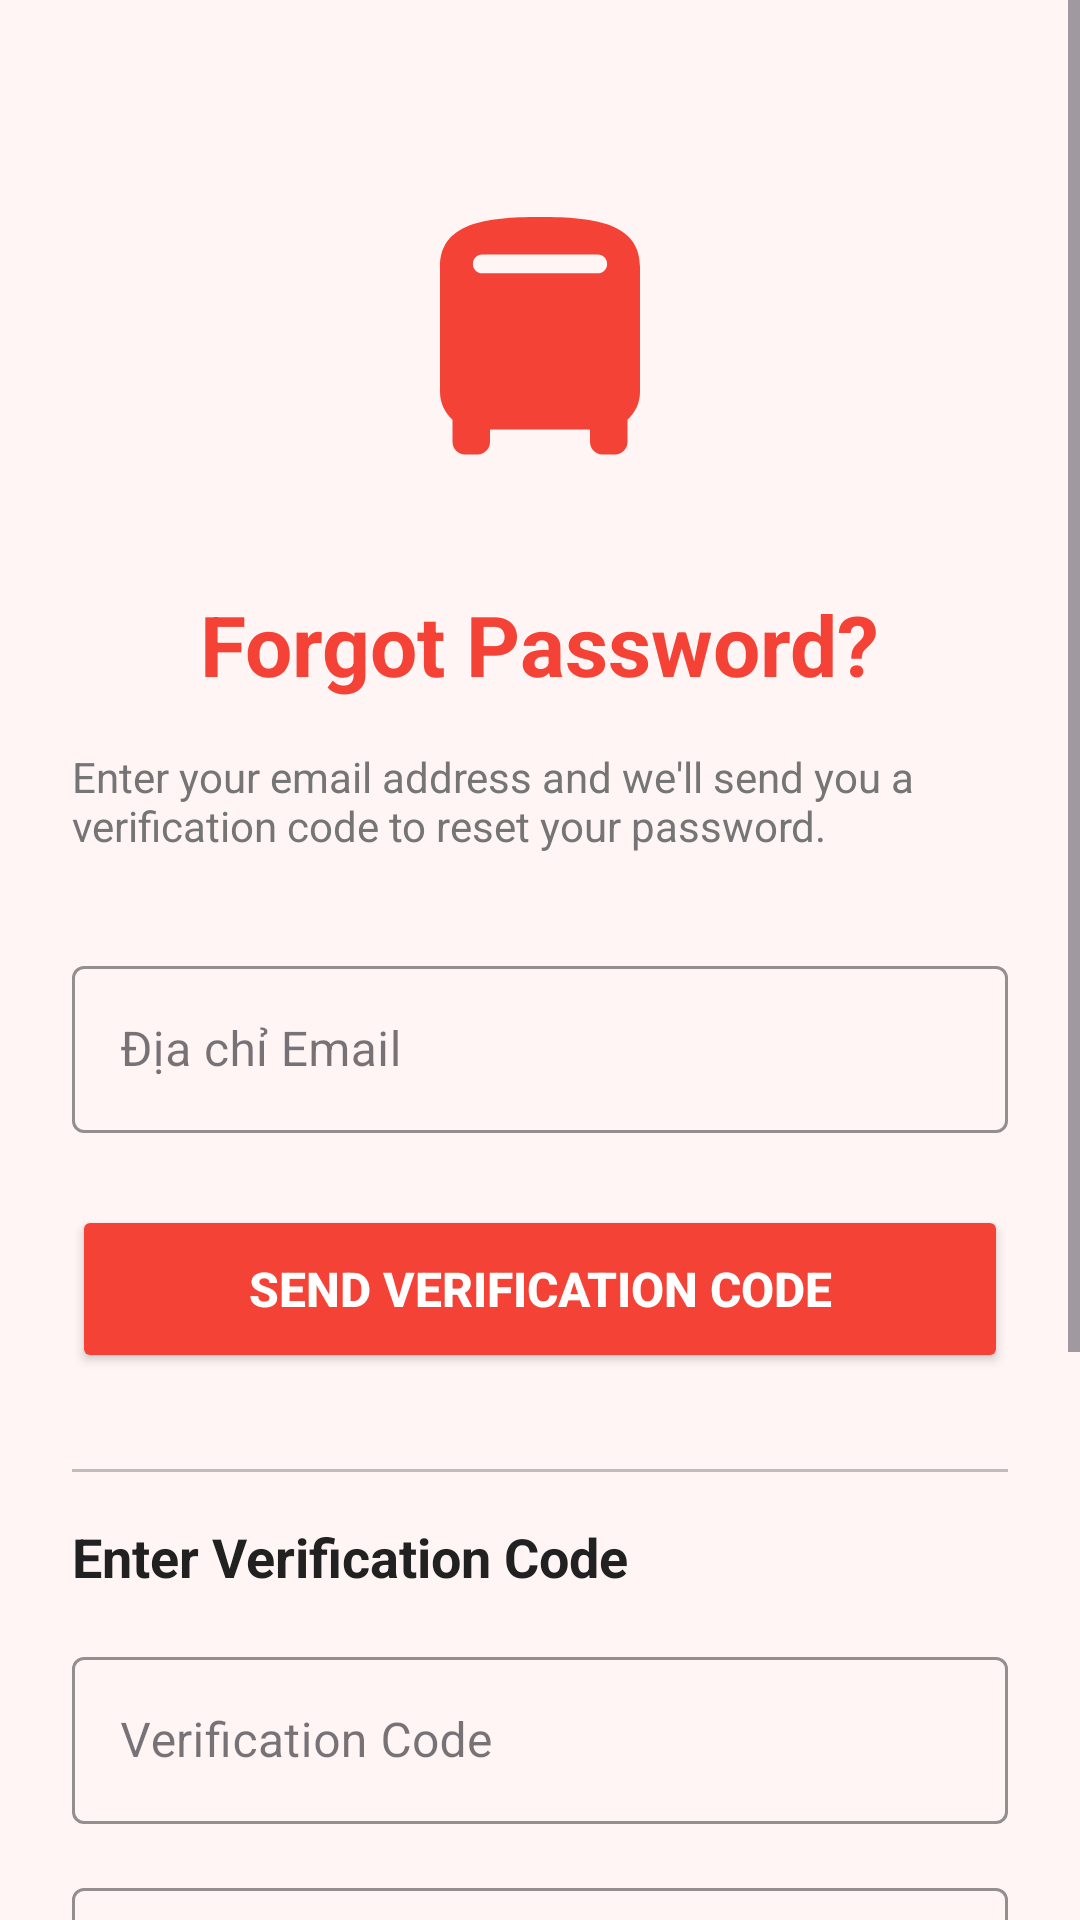

Produce the Android XML layout that renders to this screen, including the resource entries it uses.
<!-- AndroidManifest.xml: application theme Theme.BTMS -->
<!-- res/layout/activity_forgot_password.xml -->
<?xml version="1.0" encoding="utf-8"?>
<androidx.constraintlayout.widget.ConstraintLayout xmlns:android="http://schemas.android.com/apk/res/android"
    xmlns:app="http://schemas.android.com/apk/res-auto"
    xmlns:tools="http://schemas.android.com/tools"
    android:layout_width="match_parent"
    android:layout_height="match_parent"
    android:background="@color/background_light_pink"
    tools:context=".ForgotPasswordActivity">

    <ScrollView
        android:id="@+id/scrollView"
        android:layout_width="0dp"
        android:layout_height="0dp"
        android:fillViewport="true"
        app:layout_constraintTop_toTopOf="parent"
        app:layout_constraintStart_toStartOf="parent"
        app:layout_constraintEnd_toEndOf="parent"
        app:layout_constraintBottom_toBottomOf="parent">

        <androidx.constraintlayout.widget.ConstraintLayout
            android:layout_width="match_parent"
            android:layout_height="wrap_content"
            android:padding="24dp">

            
            <ImageView
                android:id="@+id/ivBusIcon"
                android:layout_width="100dp"
                android:layout_height="100dp"
                android:src="@drawable/ic_bus"
                android:contentDescription="Bus Icon"
                app:layout_constraintTop_toTopOf="parent"
                app:layout_constraintStart_toStartOf="parent"
                app:layout_constraintEnd_toEndOf="parent"
                android:layout_marginTop="40dp" />

            <TextView
                android:id="@+id/tvForgotPasswordTitle"
                android:layout_width="wrap_content"
                android:layout_height="wrap_content"
                android:text="Forgot Password?"
                android:textSize="28sp"
                android:textStyle="bold"
                android:textColor="@color/red"
                app:layout_constraintTop_toBottomOf="@id/ivBusIcon"
                app:layout_constraintStart_toStartOf="parent"
                app:layout_constraintEnd_toEndOf="parent"
                android:layout_marginTop="32dp" />

            <TextView
                android:id="@+id/tvForgotPasswordMessage"
                android:layout_width="0dp"
                android:layout_height="wrap_content"
                android:text="Enter your email address and we'll send you a verification code to reset your password."
                android:textSize="14sp"
                android:textColor="@color/text_secondary"
                android:layout_marginTop="16dp"
                app:layout_constraintTop_toBottomOf="@id/tvForgotPasswordTitle"
                app:layout_constraintStart_toStartOf="parent"
                app:layout_constraintEnd_toEndOf="parent" />

            <com.google.android.material.textfield.TextInputLayout
                android:id="@+id/tilEmail"
                android:layout_width="0dp"
                android:layout_height="wrap_content"
                android:hint="@string/email_address"
                android:layout_marginTop="32dp"
                app:boxStrokeColor="@color/red"
                app:hintTextColor="@color/red"
                app:layout_constraintTop_toBottomOf="@id/tvForgotPasswordMessage"
                app:layout_constraintStart_toStartOf="parent"
                app:layout_constraintEnd_toEndOf="parent"
                style="@style/Widget.MaterialComponents.TextInputLayout.OutlinedBox">

                <com.google.android.material.textfield.TextInputEditText
                    android:id="@+id/etEmail"
                    android:layout_width="match_parent"
                    android:layout_height="wrap_content"
                    android:inputType="textEmailAddress" />
            </com.google.android.material.textfield.TextInputLayout>

            <Button
                android:id="@+id/btnSendCode"
                android:layout_width="0dp"
                android:layout_height="56dp"
                android:text="Send Verification Code"
                android:textSize="16sp"
                android:textStyle="bold"
                android:backgroundTint="@color/red"
                android:textColor="@color/white"
                android:layout_marginTop="24dp"
                app:cornerRadius="12dp"
                app:layout_constraintTop_toBottomOf="@id/tilEmail"
                app:layout_constraintStart_toStartOf="parent"
                app:layout_constraintEnd_toEndOf="parent" />

            <View
                android:id="@+id/divider"
                android:layout_width="0dp"
                android:layout_height="1dp"
                android:background="@color/divider"
                android:layout_marginTop="32dp"
                android:layout_marginBottom="16dp"
                app:layout_constraintTop_toBottomOf="@id/btnSendCode"
                app:layout_constraintStart_toStartOf="parent"
                app:layout_constraintEnd_toEndOf="parent" />

            <TextView
                android:id="@+id/tvEnterCode"
                android:layout_width="wrap_content"
                android:layout_height="wrap_content"
                android:text="Enter Verification Code"
                android:textSize="18sp"
                android:textStyle="bold"
                android:textColor="@color/text_primary"
                android:layout_marginTop="16dp"
                app:layout_constraintTop_toBottomOf="@id/divider"
                app:layout_constraintStart_toStartOf="parent" />

            <com.google.android.material.textfield.TextInputLayout
                android:id="@+id/tilVerificationCode"
                android:layout_width="0dp"
                android:layout_height="wrap_content"
                android:hint="Verification Code"
                android:layout_marginTop="16dp"
                app:boxStrokeColor="@color/red"
                app:hintTextColor="@color/red"
                app:layout_constraintTop_toBottomOf="@id/tvEnterCode"
                app:layout_constraintStart_toStartOf="parent"
                app:layout_constraintEnd_toEndOf="parent"
                style="@style/Widget.MaterialComponents.TextInputLayout.OutlinedBox">

                <com.google.android.material.textfield.TextInputEditText
                    android:id="@+id/etVerificationCode"
                    android:layout_width="match_parent"
                    android:layout_height="wrap_content"
                    android:inputType="number" />
            </com.google.android.material.textfield.TextInputLayout>

            <com.google.android.material.textfield.TextInputLayout
                android:id="@+id/tilNewPassword"
                android:layout_width="0dp"
                android:layout_height="wrap_content"
                android:hint="New Password"
                android:layout_marginTop="16dp"
                app:boxStrokeColor="@color/red"
                app:hintTextColor="@color/red"
                app:layout_constraintTop_toBottomOf="@id/tilVerificationCode"
                app:layout_constraintStart_toStartOf="parent"
                app:layout_constraintEnd_toEndOf="parent"
                app:endIconMode="password_toggle"
                style="@style/Widget.MaterialComponents.TextInputLayout.OutlinedBox">

                <com.google.android.material.textfield.TextInputEditText
                    android:id="@+id/etNewPassword"
                    android:layout_width="match_parent"
                    android:layout_height="wrap_content"
                    android:inputType="textPassword" />
            </com.google.android.material.textfield.TextInputLayout>

            <com.google.android.material.textfield.TextInputLayout
                android:id="@+id/tilConfirmPassword"
                android:layout_width="0dp"
                android:layout_height="wrap_content"
                android:hint="Confirm New Password"
                android:layout_marginTop="16dp"
                app:boxStrokeColor="@color/red"
                app:hintTextColor="@color/red"
                app:layout_constraintTop_toBottomOf="@id/tilNewPassword"
                app:layout_constraintStart_toStartOf="parent"
                app:layout_constraintEnd_toEndOf="parent"
                app:endIconMode="password_toggle"
                style="@style/Widget.MaterialComponents.TextInputLayout.OutlinedBox">

                <com.google.android.material.textfield.TextInputEditText
                    android:id="@+id/etConfirmPassword"
                    android:layout_width="match_parent"
                    android:layout_height="wrap_content"
                    android:inputType="textPassword" />
            </com.google.android.material.textfield.TextInputLayout>

            <Button
                android:id="@+id/btnResetPassword"
                android:layout_width="0dp"
                android:layout_height="56dp"
                android:text="Reset Password"
                android:textSize="16sp"
                android:textStyle="bold"
                android:backgroundTint="@color/red"
                android:textColor="@color/white"
                android:layout_marginTop="24dp"
                app:cornerRadius="12dp"
                app:layout_constraintTop_toBottomOf="@id/tilConfirmPassword"
                app:layout_constraintStart_toStartOf="parent"
                app:layout_constraintEnd_toEndOf="parent" />

            <TextView
                android:id="@+id/tvBackToLogin"
                android:layout_width="wrap_content"
                android:layout_height="wrap_content"
                android:text="Back to Login"
                android:textSize="14sp"
                android:textColor="@color/red"
                android:layout_marginTop="24dp"
                app:layout_constraintTop_toBottomOf="@id/btnResetPassword"
                app:layout_constraintStart_toStartOf="parent"
                app:layout_constraintEnd_toEndOf="parent" />

        </androidx.constraintlayout.widget.ConstraintLayout>
    </ScrollView>

</androidx.constraintlayout.widget.ConstraintLayout>
<!-- resources referenced by this layout -->
<resources>
  <color name="background_light_pink">#FFF5F5</color>
  <color name="divider">#BDBDBD</color>
  <color name="red">#F44336</color>
  <color name="text_primary">#212121</color>
  <color name="text_secondary">#757575</color>
  <color name="white">#FFFFFFFF</color>
  <!-- drawable ic_bus (drawable) -->
  <?xml version="1.0" encoding="utf-8"?>
  <vector xmlns:android="http://schemas.android.com/apk/res/android"
      android:width="120dp"
      android:height="120dp"
      android:viewportWidth="24"
      android:viewportHeight="24">
      <path
          android:fillColor="#F44336"
          android:pathData="M4,16c0,0.88 0.39,1.67 1,2.22V20c0,0.55 0.45,1 1,1h1c0.55,0 1,-0.45 1,-1v-1h8v1c0,0.55 0.45,1 1,1h1c0.55,0 1,-0.45 1,-1v-1.78c0.61,-0.55 1,-1.34 1,-2.22V6c0,-3.5 -3.58,-4 -8,-4S4,2.5 4,6v10zM7.38,5h9.24c0.41,0 0.75,0.33 0.75,0.75S17.03,6.5 16.62,6.5H7.38c-0.41,0 -0.75,-0.33 -0.75,-0.75S6.97,5 7.38,5zM6,10.5c0.83,0 1.5,-0.67 1.5,-1.5S6.83,7.5 6,7.5S4.5,8.17 4.5,9S5.17,10.5 6,10.5zM18,10.5c0.83,0 1.5,-0.67 1.5,-1.5S18.83,7.5 18,7.5S16.5,8.17 16.5,9S17.17,10.5 18,10.5z"/>
  </vector>
  <string name="email_address">Địa chỉ Email</string>
  <style name="Theme.BTMS" parent="Base.Theme.BTMS" />
  <style name="Base.Theme.BTMS" parent="Theme.Material3.DayNight.NoActionBar">
          
          
      </style>
</resources>
